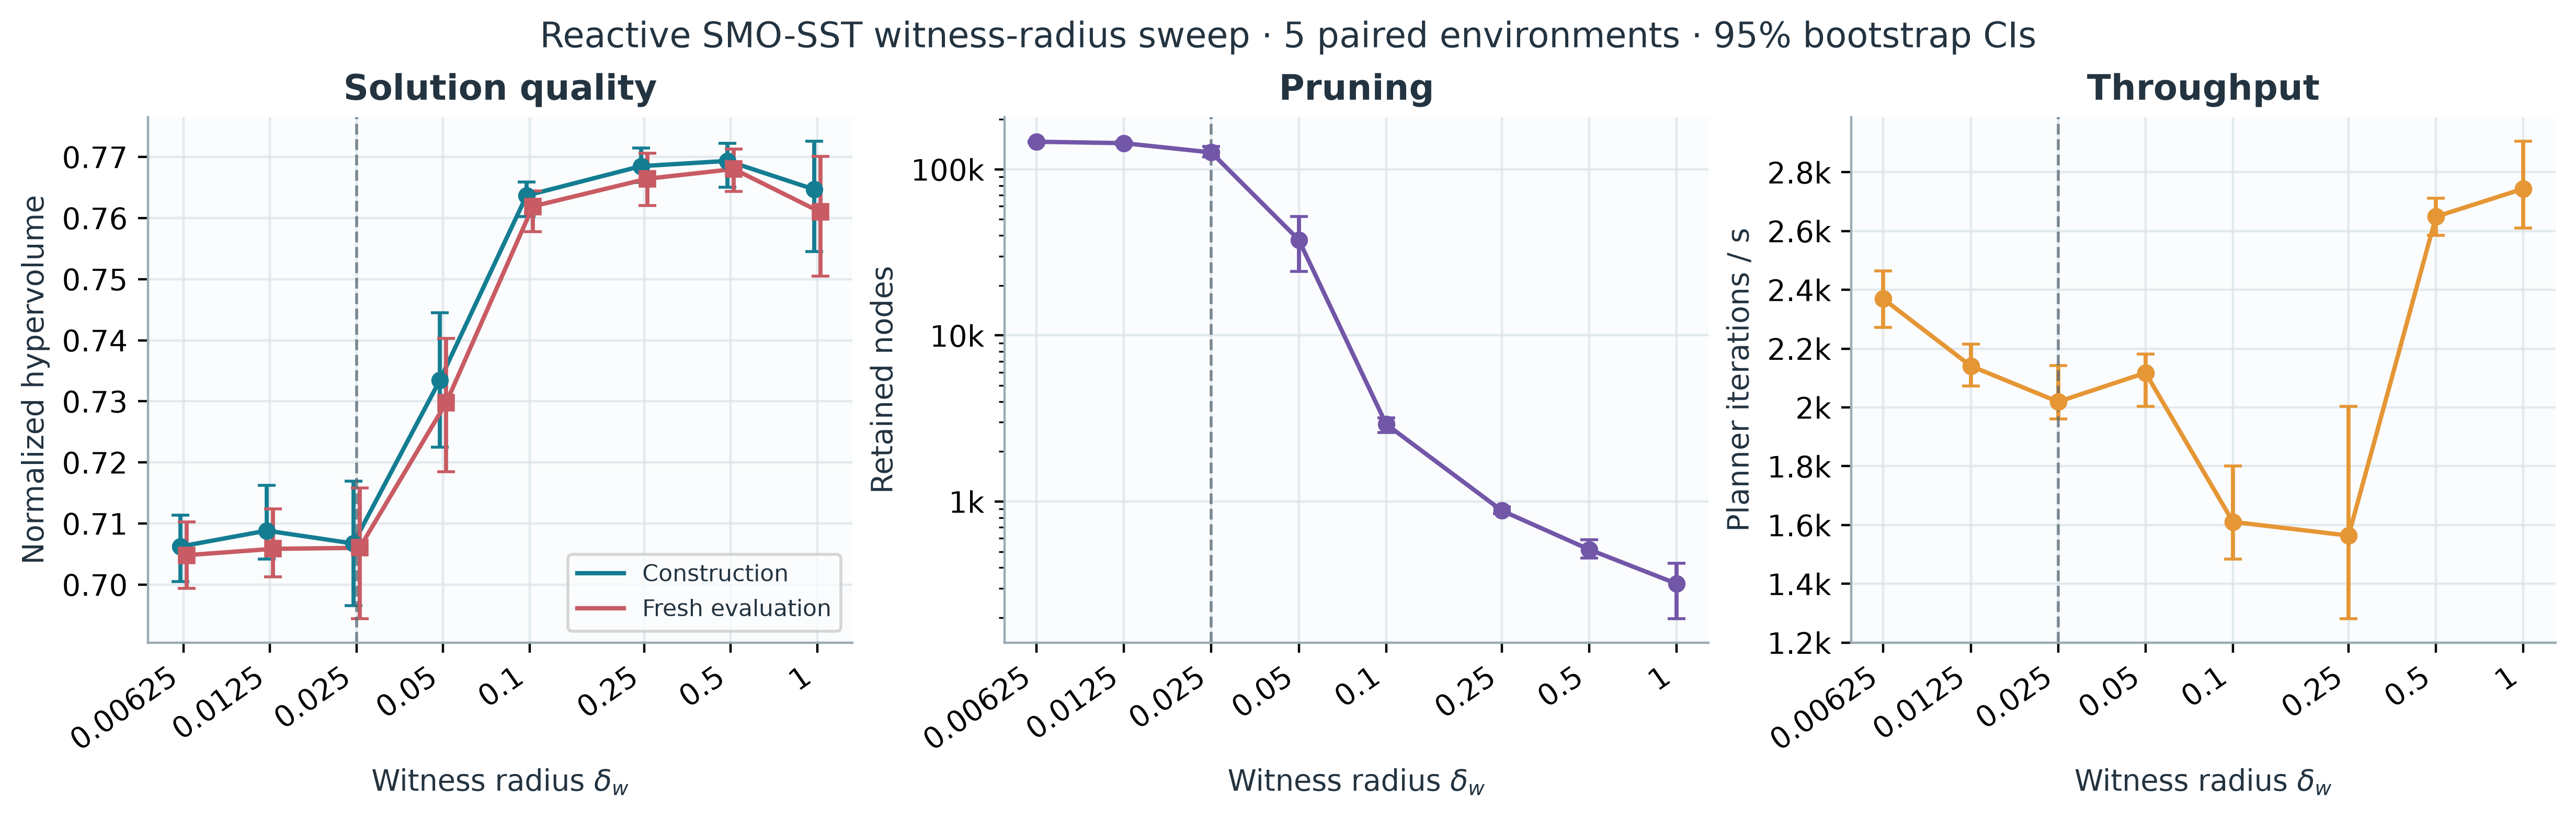

The table this chart was drawn from, first rows:
delta_w, environments, rollout_threads, nhv_mean, nhv_ci_low, nhv_ci_high, evaluation_nhv_mean, evaluation_nhv_ci_low, evaluation_nhv_ci_high, nodes_mean, nodes_ci_low, nodes_ci_high, iterations_per_second_mean, iterations_per_second_ci_low, iterations_per_second_ci_high
0.00625, 5, 16, 0.7062, 0.7005, 0.7114, 0.7048, 0.6994, 0.7103, 146685, 144614, 148027, 2369, 2273, 2464
0.0125, 5, 16, 0.7088, 0.7042, 0.7163, 0.7059, 0.7013, 0.7124, 143747, 141790, 146670, 2141, 2072, 2214
0.025, 5, 16, 0.7067, 0.6965, 0.7169, 0.706, 0.6944, 0.7158, 126434, 118441, 137492, 2019, 1961, 2142
0.05, 5, 16, 0.7335, 0.7225, 0.7445, 0.7298, 0.7185, 0.7403, 37651, 24367, 51970, 2118, 2003, 2181
0.1, 5, 16, 0.7637, 0.7603, 0.7659, 0.7619, 0.7578, 0.7645, 2921, 2610, 3186, 1611, 1485, 1801
0.25, 5, 16, 0.7685, 0.7659, 0.7715, 0.7664, 0.7621, 0.7706, 882.0, 845.4, 932.4, 1564, 1281, 2004
0.5, 5, 16, 0.7694, 0.765, 0.7722, 0.768, 0.7644, 0.7713, 514.2, 456.6, 588.0, 2649, 2585, 2711
1.0, 5, 16, 0.7647, 0.7546, 0.7726, 0.761, 0.7505, 0.7701, 320.0, 196.8, 426.4, 2744, 2610, 2906
